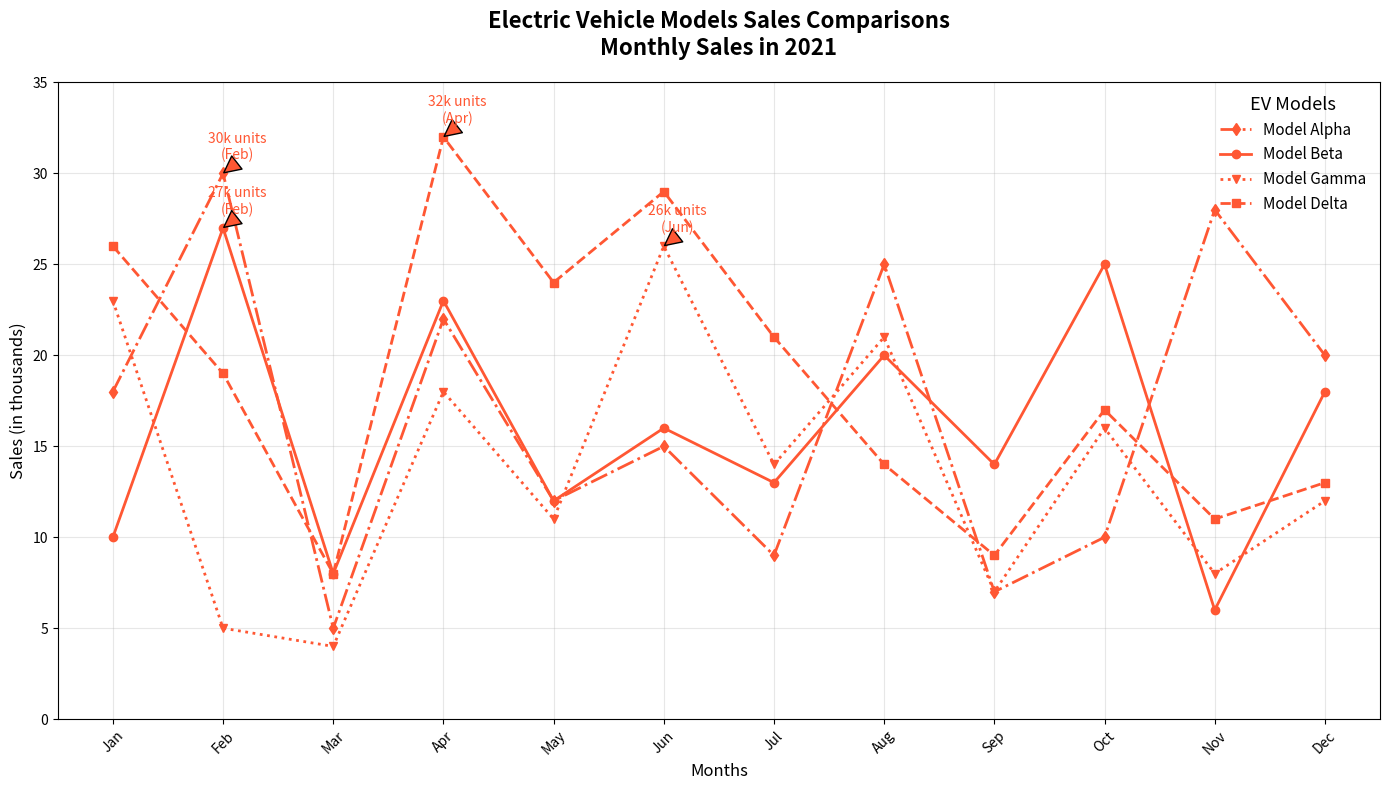

Python code for this plot:
import matplotlib.pyplot as plt
import numpy as np

months = np.array(['Jan', 'Feb', 'Mar', 'Apr', 'May', 'Jun', 
                   'Jul', 'Aug', 'Sep', 'Oct', 'Nov', 'Dec'])

model_alpha_sales = np.array([18, 30, 5, 22, 12, 15, 9, 25, 7, 10, 28, 20])
model_beta_sales = np.array([10, 27, 8, 23, 12, 16, 13, 20, 14, 25, 6, 18])
model_gamma_sales = np.array([23, 5, 4, 18, 11, 26, 14, 21, 7, 16, 8, 12])
model_delta_sales = np.array([26, 19, 8, 32, 24, 29, 21, 14, 9, 17, 11, 13])

fig, ax = plt.subplots(figsize=(14, 8))
common_color = '#FF5733'
labels = ['Model Alpha', 'Model Beta', 'Model Gamma', 'Model Delta']
linestyles = ['-.', '-', ':', '--']
markers = ['d', 'o', 'v', 's']

for sales, label, linestyle, marker in zip(
    [model_alpha_sales, model_beta_sales, model_gamma_sales, model_delta_sales],
    labels, linestyles, markers):

    ax.plot(months, sales, marker=marker, label=label, linestyle=linestyle, linewidth=2, color=common_color)

for sales, label in zip(
    [model_alpha_sales, model_beta_sales, model_gamma_sales, model_delta_sales],
    labels):

    peak_month_index = np.argmax(sales)
    peak_month = months[peak_month_index]
    peak_sales = sales[peak_month_index]

    ax.annotate(
        f'{peak_sales}k units\n({peak_month})', 
        xy=(peak_month_index, peak_sales), 
        xytext=(10, 10),
        textcoords='offset points',
        arrowprops=dict(facecolor=common_color, shrink=0.05),
        fontsize=10, color=common_color, ha='center'
    )

ax.set_title('Electric Vehicle Models Sales Comparisons\nMonthly Sales in 2021', fontsize=16, weight='bold', pad=20)
ax.set_xlabel('Months', fontsize=12)
ax.set_ylabel('Sales (in thousands)', fontsize=12)
ax.legend(title='EV Models', title_fontsize='13', fontsize='11', loc='upper right', frameon=False)
ax.grid(True, linestyle='-', alpha=0.3)
ax.set_xlim(-0.5, len(months)-0.5)
ax.set_ylim(0, 35)
plt.xticks(np.arange(len(months)), months, rotation=45)
plt.tight_layout()

plt.show()
